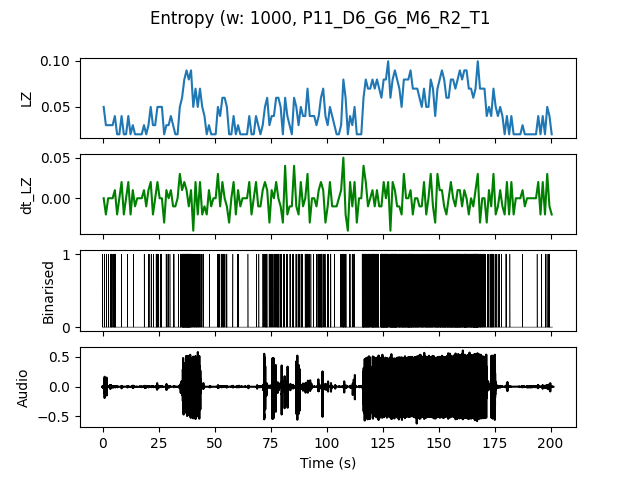

Data behind this chart, as committed beside it:
, t0, LZ, dt_LZ, IOI
0.0, 0.0, 0.04983, 0.0, 0.5
1.0, 1.0, 0.0299, -0.01993, 1.0
2.0, 2.0, 0.0299, 0.0, 1.0
3.0, 3.0, 0.0299, 0.0, 0.3333
4.0, 4.0, 0.0299, 0.0, 0.5
5.0, 5.0, 0.03986, 0.009966, 0.25
6.0, 6.0, 0.01993, -0.01993, 0.0
7.0, 7.0, 0.01993, 0.0, 0.0
8.0, 8.0, 0.03986, 0.01993, 1.0
9.0, 9.0, 0.01993, -0.01993, 0.0
10.0, 10.0, 0.01993, 0.0, 0.0
11.0, 11.0, 0.03986, 0.01993, 1.0
12.0, 12.0, 0.01993, -0.01993, 0.0
13.0, 13.0, 0.0299, 0.009966, 1.0
14.0, 14.0, 0.01993, -0.009966, 0.0
15.0, 15.0, 0.01993, 0.0, 0.0
16.0, 16.0, 0.01993, 0.0, 0.0
17.0, 17.0, 0.01993, 0.0, 0.0
18.0, 18.0, 0.0299, 0.009966, 1.0
19.0, 19.0, 0.01993, -0.009966, 0.0
20.0, 20.0, 0.0299, 0.009966, 1.0
21.0, 21.0, 0.04983, 0.01993, 0.5
22.0, 22.0, 0.0299, -0.01993, 1.0
23.0, 23.0, 0.0299, 0.0, 1.0
24.0, 24.0, 0.04983, 0.01993, 0.3333
25.0, 25.0, 0.04983, 0.0, 0.5
26.0, 26.0, 0.04983, 0.0, 0.5
27.0, 27.0, 0.01993, -0.0299, 0.0
28.0, 28.0, 0.0299, 0.009966, 0.5
29.0, 29.0, 0.0299, 0.0, 1.0
30.0, 30.0, 0.03986, 0.009966, 1.0
31.0, 31.0, 0.0299, -0.009966, 0.5
32.0, 32.0, 0.01993, -0.009966, 0.0
33.0, 33.0, 0.01993, 0.0, 0.0
34.0, 34.0, 0.04983, 0.0299, 0.3333
35.0, 35.0, 0.05979, 0.009966, 0.1667
36.0, 36.0, 0.07973, 0.01993, 0.125
37.0, 37.0, 0.08969, 0.009966, 0.1111
38.0, 38.0, 0.07973, -0.009966, 0.1111
39.0, 39.0, 0.08969, 0.009966, 0.1667
40.0, 40.0, 0.04983, -0.03986, 0.3333
41.0, 41.0, 0.06976, 0.01993, 0.25
42.0, 42.0, 0.04983, -0.01993, 0.3333
43.0, 43.0, 0.06976, 0.01993, 0.3333
44.0, 44.0, 0.04983, -0.01993, 0.5
45.0, 45.0, 0.03986, -0.009966, 1.0
46.0, 46.0, 0.01993, -0.01993, 0.0
47.0, 47.0, 0.0299, 0.009966, 1.0
48.0, 48.0, 0.01993, -0.009966, 0.0
49.0, 49.0, 0.01993, 0.0, 0.0
50.0, 50.0, 0.01993, 0.0, 0.0
51.0, 51.0, 0.04983, 0.0299, 0.3333
52.0, 52.0, 0.03986, -0.009966, 1.0
53.0, 53.0, 0.05979, 0.01993, 0.3333
54.0, 54.0, 0.05979, 0.0, 0.3333
55.0, 55.0, 0.04983, -0.009966, 0.3333
56.0, 56.0, 0.01993, -0.0299, 0.0
57.0, 57.0, 0.01993, 0.0, 0.0
58.0, 58.0, 0.03986, 0.01993, 0.5
59.0, 59.0, 0.01993, -0.01993, 0.0
... 141 more rows
